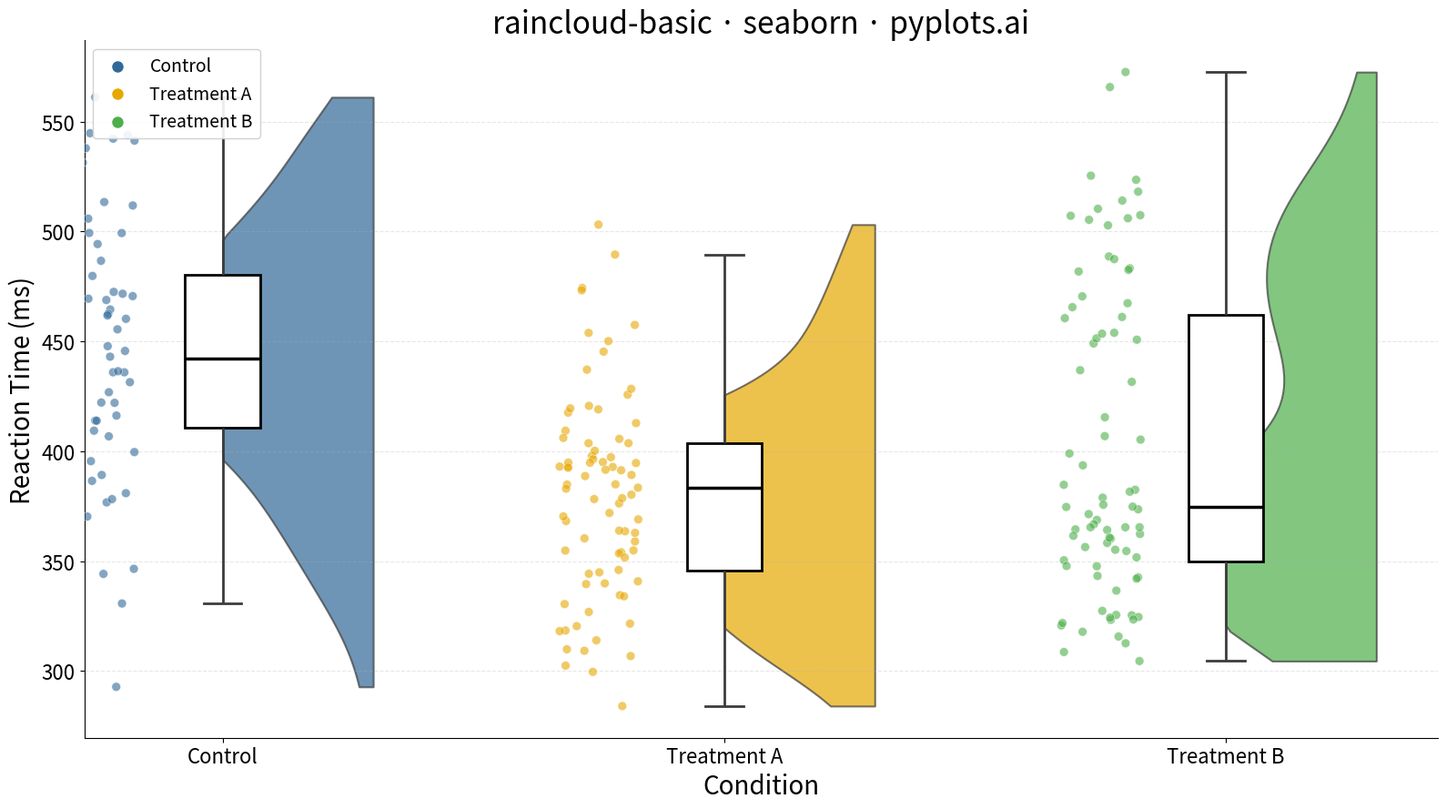

The script that saved this image:
"""pyplots.ai
raincloud-basic: Basic Raincloud Plot
Library: seaborn | Python 3.13
Quality: pending | Created: 2025-12-25
"""

import matplotlib.pyplot as plt
import numpy as np
import pandas as pd
import seaborn as sns


# Data - Reaction times (ms) for different experimental conditions
np.random.seed(42)

# Generate realistic reaction time data with different distributions
control = np.random.normal(450, 60, 80)
treatment_a = np.random.normal(380, 50, 80)  # Faster, less variable
treatment_b = np.concatenate(
    [  # Bimodal - shows advantage of raincloud over box plots
        np.random.normal(350, 30, 50),
        np.random.normal(480, 40, 30),
    ]
)

data = pd.DataFrame(
    {
        "Condition": ["Control"] * len(control)
        + ["Treatment A"] * len(treatment_a)
        + ["Treatment B"] * len(treatment_b),
        "Reaction Time": np.concatenate([control, treatment_a, treatment_b]),
    }
)

# Create figure
fig, ax = plt.subplots(figsize=(16, 9))

# Define colors - colorblind-accessible palette
palette = {"Control": "#306998", "Treatment A": "#E6A800", "Treatment B": "#4DAF4A"}
order = ["Control", "Treatment A", "Treatment B"]

# Half-violin (the "cloud") - on right side using split parameter
# seaborn's violinplot with split=True creates half-violins when combined with hue
# We'll create a dummy split variable to achieve this effect
data["Side"] = "right"  # All on one side for half-violin effect

sns.violinplot(
    data=data,
    x="Condition",
    y="Reaction Time",
    hue="Side",
    palette=["#306998"],  # Will be overridden per category
    order=order,
    inner=None,
    cut=0,
    width=0.6,
    linewidth=1.5,
    split=True,
    ax=ax,
    legend=False,
)

# Color each violin properly since split only allows single hue
for i, condition in enumerate(order):
    # Find the violin collection for this condition
    for collection in ax.collections:
        if hasattr(collection, "get_paths") and collection.get_paths():
            path = collection.get_paths()[0]
            vertices = path.vertices
            center_x = i  # The x position of this category
            # Check if this collection belongs to this category
            if np.abs(np.mean(vertices[:, 0]) - center_x) < 0.5:
                collection.set_facecolor(palette[condition])
                collection.set_alpha(0.7)
                # Clip to right half (cloud on right side)
                vertices[:, 0] = np.clip(vertices[:, 0], center_x, np.inf)
                break

# Box plot (in the middle) - narrow box showing summary statistics
sns.boxplot(
    data=data,
    x="Condition",
    y="Reaction Time",
    hue="Condition",
    palette=palette,
    order=order,
    width=0.15,
    showfliers=False,
    linewidth=2,
    boxprops={"facecolor": "white", "edgecolor": "black"},
    medianprops={"color": "black", "linewidth": 2.5},
    whiskerprops={"linewidth": 2},
    capprops={"linewidth": 2},
    ax=ax,
    legend=False,
)

# Jittered strip points (the "rain") - on left side
sns.stripplot(
    data=data,
    x="Condition",
    y="Reaction Time",
    hue="Condition",
    palette=palette,
    order=order,
    size=7,
    alpha=0.6,
    jitter=0.08,
    edgecolor="white",
    linewidth=0.5,
    ax=ax,
    zorder=3,
    legend=False,
)

# Shift strip points to the left (the "rain" below the cloud)
point_collections = [c for c in ax.collections if hasattr(c, "get_offsets") and len(c.get_offsets()) > 0]

# The strip collections are the last 3 added (one per condition)
n_conditions = len(order)
for collection in point_collections[-n_conditions:]:
    offsets = collection.get_offsets().copy()
    if len(offsets) > 0:
        # Shift x coordinates to the left by 0.25
        offsets[:, 0] = offsets[:, 0] - 0.25
        collection.set_offsets(offsets)

# Create custom legend - positioned at upper left to avoid overlap with clouds
handles = [
    plt.scatter([], [], s=100, color=palette["Control"], label="Control", edgecolor="white"),
    plt.scatter([], [], s=100, color=palette["Treatment A"], label="Treatment A", edgecolor="white"),
    plt.scatter([], [], s=100, color=palette["Treatment B"], label="Treatment B", edgecolor="white"),
]
ax.legend(handles=handles, loc="upper left", fontsize=14, framealpha=0.9)

# Styling
ax.set_ylabel("Reaction Time (ms)", fontsize=20)
ax.set_xlabel("Condition", fontsize=20)
ax.set_title("raincloud-basic · seaborn · pyplots.ai", fontsize=24)

ax.tick_params(axis="both", labelsize=16)
ax.grid(True, axis="y", alpha=0.3, linestyle="--")
ax.spines["top"].set_visible(False)
ax.spines["right"].set_visible(False)

plt.tight_layout()
plt.savefig("plot.png", dpi=300, bbox_inches="tight")
